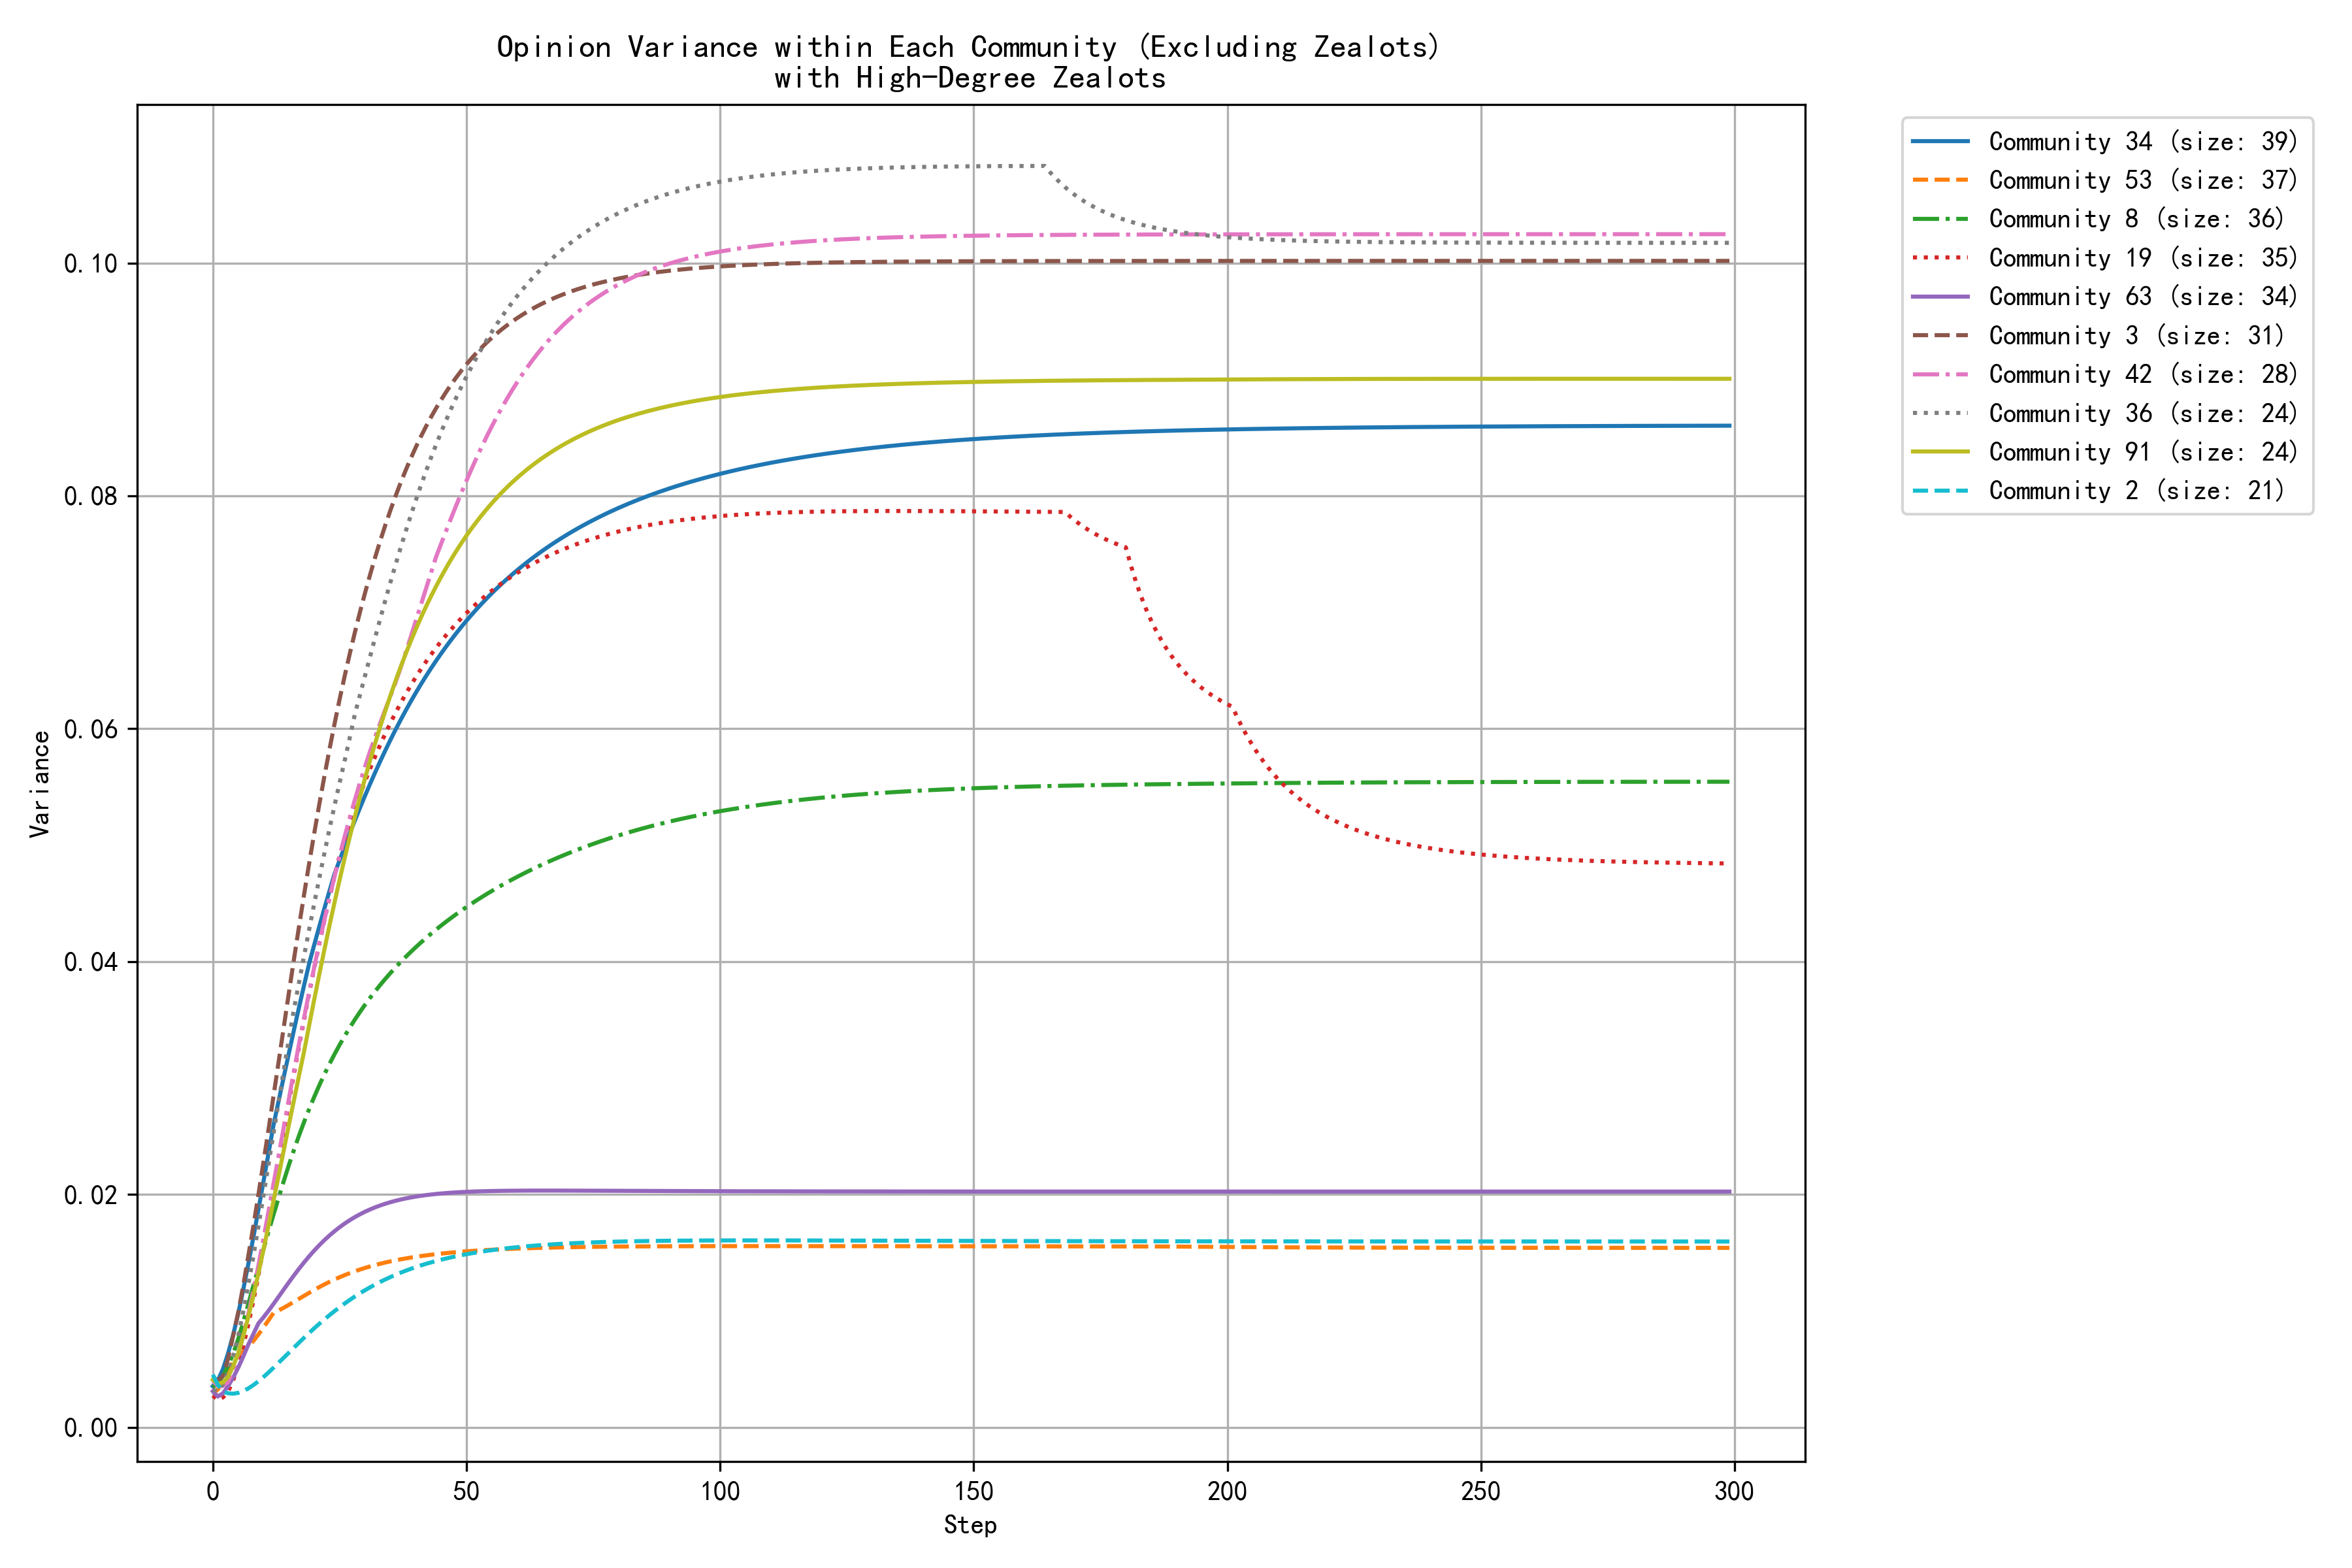

Data behind this chart, as committed beside it:
step, community_0, community_1, community_2, community_3, community_4, community_5, community_6, community_8, community_9, community_13, community_14, community_19, community_21, community_29, community_34, community_36, community_40, community_42, community_46, community_53, community_61, community_63, community_91
0, 0.0021, 0.0035, 0.0045, 0.0043, 0.0034, 0.0037, 0.0040, 0.0034, 0.0029, 0.0019, 0.0041, 0.0027, 0.0039, 0.0026, 0.0035, 0.0032, 0.0033, 0.0040, 0.0040, 0.0029, 0.0044, 0.0031, 0.0041
1, 0.0018, 0.0026, 0.0036, 0.0040, 0.0034, 0.0033, 0.0036, 0.0038, 0.0027, 0.0018, 0.0034, 0.0024, 0.0044, 0.0030, 0.0040, 0.0031, 0.0031, 0.0035, 0.0037, 0.0033, 0.0034, 0.0027, 0.0038
2, 0.0021, 0.0022, 0.0031, 0.0044, 0.0038, 0.0030, 0.0034, 0.0044, 0.0030, 0.0024, 0.0032, 0.0026, 0.0053, 0.0035, 0.0050, 0.0037, 0.0030, 0.0036, 0.0036, 0.0040, 0.0030, 0.0029, 0.0039
3, 0.0027, 0.0021, 0.0029, 0.0059, 0.0044, 0.0029, 0.0035, 0.0053, 0.0038, 0.0036, 0.0033, 0.0031, 0.0067, 0.0043, 0.0063, 0.0047, 0.0030, 0.0039, 0.0039, 0.0049, 0.0033, 0.0035, 0.0043
4, 0.0036, 0.0022, 0.0029, 0.0079, 0.0052, 0.0029, 0.0039, 0.0063, 0.0052, 0.0045, 0.0039, 0.0040, 0.0084, 0.0051, 0.0079, 0.0061, 0.0032, 0.0049, 0.0044, 0.0056, 0.0040, 0.0043, 0.0052
5, 0.0045, 0.0025, 0.0030, 0.0099, 0.0062, 0.0031, 0.0046, 0.0076, 0.0067, 0.0063, 0.0048, 0.0054, 0.0102, 0.0060, 0.0098, 0.0078, 0.0034, 0.0063, 0.0050, 0.0062, 0.0049, 0.0051, 0.0064
6, 0.0054, 0.0030, 0.0031, 0.0122, 0.0073, 0.0034, 0.0054, 0.0091, 0.0082, 0.0087, 0.0057, 0.0070, 0.0122, 0.0070, 0.0118, 0.0099, 0.0037, 0.0079, 0.0059, 0.0065, 0.0060, 0.0061, 0.0078
7, 0.0065, 0.0038, 0.0033, 0.0147, 0.0084, 0.0037, 0.0064, 0.0106, 0.0098, 0.0113, 0.0068, 0.0089, 0.0143, 0.0079, 0.0140, 0.0122, 0.0037, 0.0097, 0.0069, 0.0069, 0.0073, 0.0071, 0.0095
8, 0.0076, 0.0047, 0.0036, 0.0173, 0.0097, 0.0040, 0.0075, 0.0122, 0.0116, 0.0141, 0.0081, 0.0109, 0.0164, 0.0089, 0.0164, 0.0147, 0.0038, 0.0118, 0.0081, 0.0074, 0.0088, 0.0080, 0.0113
9, 0.0081, 0.0058, 0.0040, 0.0200, 0.0110, 0.0044, 0.0087, 0.0138, 0.0135, 0.0170, 0.0095, 0.0131, 0.0186, 0.0099, 0.0187, 0.0173, 0.0039, 0.0139, 0.0093, 0.0080, 0.0104, 0.0089, 0.0133
10, 0.0087, 0.0069, 0.0043, 0.0228, 0.0123, 0.0048, 0.0099, 0.0153, 0.0154, 0.0200, 0.0109, 0.0155, 0.0208, 0.0109, 0.0212, 0.0200, 0.0041, 0.0162, 0.0106, 0.0086, 0.0120, 0.0095, 0.0153
11, 0.0094, 0.0081, 0.0047, 0.0256, 0.0136, 0.0053, 0.0112, 0.0168, 0.0173, 0.0229, 0.0124, 0.0180, 0.0230, 0.0118, 0.0236, 0.0227, 0.0043, 0.0186, 0.0119, 0.0092, 0.0137, 0.0100, 0.0174
12, 0.0102, 0.0092, 0.0051, 0.0285, 0.0150, 0.0057, 0.0125, 0.0183, 0.0193, 0.0259, 0.0138, 0.0205, 0.0252, 0.0126, 0.0261, 0.0254, 0.0047, 0.0210, 0.0132, 0.0099, 0.0154, 0.0106, 0.0195
13, 0.0111, 0.0104, 0.0056, 0.0315, 0.0163, 0.0062, 0.0137, 0.0198, 0.0212, 0.0287, 0.0153, 0.0230, 0.0273, 0.0134, 0.0281, 0.0281, 0.0052, 0.0234, 0.0146, 0.0101, 0.0172, 0.0112, 0.0217
14, 0.0117, 0.0117, 0.0060, 0.0344, 0.0177, 0.0066, 0.0150, 0.0212, 0.0231, 0.0316, 0.0167, 0.0255, 0.0294, 0.0141, 0.0301, 0.0307, 0.0057, 0.0259, 0.0159, 0.0103, 0.0189, 0.0119, 0.0238
15, 0.0124, 0.0129, 0.0064, 0.0373, 0.0190, 0.0070, 0.0162, 0.0225, 0.0250, 0.0343, 0.0181, 0.0280, 0.0314, 0.0148, 0.0322, 0.0334, 0.0063, 0.0283, 0.0173, 0.0105, 0.0206, 0.0125, 0.0260
16, 0.0131, 0.0141, 0.0069, 0.0402, 0.0204, 0.0075, 0.0175, 0.0238, 0.0268, 0.0369, 0.0195, 0.0304, 0.0334, 0.0154, 0.0341, 0.0359, 0.0070, 0.0306, 0.0186, 0.0108, 0.0223, 0.0131, 0.0281
17, 0.0138, 0.0152, 0.0073, 0.0430, 0.0217, 0.0079, 0.0186, 0.0251, 0.0285, 0.0394, 0.0208, 0.0328, 0.0354, 0.0159, 0.0361, 0.0382, 0.0076, 0.0330, 0.0199, 0.0110, 0.0240, 0.0136, 0.0302
18, 0.0145, 0.0164, 0.0077, 0.0458, 0.0229, 0.0083, 0.0198, 0.0262, 0.0302, 0.0418, 0.0219, 0.0351, 0.0372, 0.0164, 0.0380, 0.0405, 0.0083, 0.0352, 0.0208, 0.0113, 0.0256, 0.0142, 0.0323
19, 0.0152, 0.0175, 0.0081, 0.0485, 0.0242, 0.0087, 0.0209, 0.0273, 0.0318, 0.0441, 0.0215, 0.0373, 0.0390, 0.0168, 0.0399, 0.0428, 0.0090, 0.0374, 0.0217, 0.0116, 0.0272, 0.0147, 0.0346
20, 0.0158, 0.0186, 0.0085, 0.0510, 0.0254, 0.0091, 0.0220, 0.0284, 0.0333, 0.0463, 0.0213, 0.0395, 0.0408, 0.0172, 0.0415, 0.0450, 0.0096, 0.0395, 0.0226, 0.0118, 0.0287, 0.0152, 0.0368
21, 0.0165, 0.0197, 0.0089, 0.0535, 0.0266, 0.0094, 0.0230, 0.0294, 0.0348, 0.0483, 0.0213, 0.0416, 0.0424, 0.0176, 0.0430, 0.0472, 0.0103, 0.0416, 0.0235, 0.0121, 0.0302, 0.0157, 0.0389
22, 0.0171, 0.0207, 0.0093, 0.0559, 0.0277, 0.0098, 0.0241, 0.0303, 0.0362, 0.0503, 0.0214, 0.0436, 0.0440, 0.0179, 0.0446, 0.0493, 0.0109, 0.0436, 0.0245, 0.0123, 0.0316, 0.0161, 0.0410
23, 0.0177, 0.0217, 0.0096, 0.0582, 0.0288, 0.0101, 0.0250, 0.0312, 0.0376, 0.0521, 0.0216, 0.0455, 0.0455, 0.0181, 0.0461, 0.0514, 0.0115, 0.0455, 0.0255, 0.0125, 0.0330, 0.0165, 0.0431
24, 0.0183, 0.0227, 0.0100, 0.0604, 0.0304, 0.0104, 0.0260, 0.0321, 0.0388, 0.0538, 0.0220, 0.0473, 0.0470, 0.0184, 0.0475, 0.0534, 0.0121, 0.0473, 0.0265, 0.0127, 0.0343, 0.0169, 0.0451
25, 0.0189, 0.0239, 0.0103, 0.0625, 0.0321, 0.0107, 0.0269, 0.0329, 0.0401, 0.0554, 0.0223, 0.0491, 0.0484, 0.0185, 0.0487, 0.0554, 0.0126, 0.0491, 0.0275, 0.0129, 0.0356, 0.0172, 0.0470
26, 0.0194, 0.0252, 0.0106, 0.0645, 0.0338, 0.0110, 0.0274, 0.0336, 0.0412, 0.0570, 0.0227, 0.0505, 0.0497, 0.0187, 0.0499, 0.0573, 0.0131, 0.0508, 0.0284, 0.0131, 0.0368, 0.0175, 0.0489
27, 0.0199, 0.0266, 0.0109, 0.0664, 0.0355, 0.0113, 0.0280, 0.0343, 0.0423, 0.0584, 0.0232, 0.0518, 0.0509, 0.0188, 0.0510, 0.0592, 0.0136, 0.0524, 0.0294, 0.0132, 0.0379, 0.0178, 0.0507
28, 0.0203, 0.0280, 0.0112, 0.0683, 0.0373, 0.0115, 0.0286, 0.0350, 0.0434, 0.0598, 0.0237, 0.0531, 0.0521, 0.0190, 0.0521, 0.0612, 0.0141, 0.0539, 0.0303, 0.0134, 0.0390, 0.0181, 0.0525
29, 0.0208, 0.0296, 0.0115, 0.0700, 0.0390, 0.0117, 0.0291, 0.0357, 0.0443, 0.0610, 0.0241, 0.0543, 0.0532, 0.0191, 0.0532, 0.0629, 0.0145, 0.0554, 0.0313, 0.0136, 0.0401, 0.0183, 0.0541
30, 0.0212, 0.0311, 0.0118, 0.0717, 0.0408, 0.0120, 0.0297, 0.0363, 0.0453, 0.0622, 0.0246, 0.0555, 0.0543, 0.0191, 0.0542, 0.0646, 0.0149, 0.0567, 0.0322, 0.0137, 0.0411, 0.0185, 0.0557
31, 0.0216, 0.0327, 0.0120, 0.0732, 0.0425, 0.0122, 0.0302, 0.0369, 0.0461, 0.0633, 0.0251, 0.0566, 0.0553, 0.0192, 0.0553, 0.0662, 0.0153, 0.0581, 0.0330, 0.0138, 0.0421, 0.0187, 0.0573
32, 0.0220, 0.0342, 0.0123, 0.0747, 0.0442, 0.0124, 0.0307, 0.0375, 0.0470, 0.0643, 0.0256, 0.0576, 0.0562, 0.0192, 0.0563, 0.0678, 0.0156, 0.0593, 0.0339, 0.0139, 0.0430, 0.0189, 0.0588
33, 0.0223, 0.0358, 0.0125, 0.0761, 0.0458, 0.0125, 0.0312, 0.0380, 0.0478, 0.0653, 0.0260, 0.0586, 0.0571, 0.0193, 0.0572, 0.0694, 0.0159, 0.0605, 0.0347, 0.0141, 0.0439, 0.0191, 0.0602
34, 0.0227, 0.0373, 0.0127, 0.0775, 0.0474, 0.0127, 0.0316, 0.0385, 0.0485, 0.0662, 0.0265, 0.0596, 0.0580, 0.0193, 0.0581, 0.0710, 0.0162, 0.0617, 0.0356, 0.0142, 0.0447, 0.0192, 0.0615
35, 0.0230, 0.0388, 0.0129, 0.0788, 0.0490, 0.0129, 0.0321, 0.0390, 0.0492, 0.0670, 0.0269, 0.0605, 0.0587, 0.0193, 0.0590, 0.0726, 0.0165, 0.0628, 0.0363, 0.0143, 0.0455, 0.0193, 0.0628
36, 0.0233, 0.0402, 0.0131, 0.0800, 0.0505, 0.0130, 0.0323, 0.0395, 0.0499, 0.0678, 0.0273, 0.0614, 0.0595, 0.0193, 0.0599, 0.0741, 0.0167, 0.0639, 0.0371, 0.0143, 0.0462, 0.0195, 0.0641
37, 0.0235, 0.0416, 0.0133, 0.0811, 0.0520, 0.0132, 0.0326, 0.0400, 0.0505, 0.0685, 0.0277, 0.0622, 0.0602, 0.0193, 0.0607, 0.0755, 0.0169, 0.0652, 0.0379, 0.0144, 0.0469, 0.0196, 0.0653
38, 0.0238, 0.0430, 0.0135, 0.0822, 0.0534, 0.0133, 0.0331, 0.0404, 0.0511, 0.0692, 0.0281, 0.0630, 0.0609, 0.0193, 0.0615, 0.0769, 0.0171, 0.0665, 0.0386, 0.0145, 0.0476, 0.0197, 0.0664
39, 0.0240, 0.0443, 0.0136, 0.0832, 0.0548, 0.0134, 0.0337, 0.0408, 0.0516, 0.0698, 0.0285, 0.0637, 0.0615, 0.0193, 0.0623, 0.0783, 0.0173, 0.0679, 0.0393, 0.0146, 0.0483, 0.0197, 0.0675
40, 0.0243, 0.0456, 0.0138, 0.0842, 0.0561, 0.0135, 0.0344, 0.0412, 0.0522, 0.0704, 0.0288, 0.0644, 0.0621, 0.0193, 0.0631, 0.0796, 0.0175, 0.0692, 0.0399, 0.0146, 0.0489, 0.0198, 0.0685
41, 0.0245, 0.0468, 0.0139, 0.0851, 0.0574, 0.0136, 0.0350, 0.0416, 0.0527, 0.0709, 0.0291, 0.0651, 0.0626, 0.0193, 0.0638, 0.0809, 0.0176, 0.0706, 0.0406, 0.0147, 0.0495, 0.0199, 0.0695
42, 0.0247, 0.0479, 0.0140, 0.0859, 0.0586, 0.0137, 0.0357, 0.0420, 0.0531, 0.0715, 0.0294, 0.0657, 0.0632, 0.0192, 0.0645, 0.0821, 0.0177, 0.0720, 0.0412, 0.0148, 0.0500, 0.0199, 0.0705
43, 0.0249, 0.0491, 0.0142, 0.0867, 0.0597, 0.0138, 0.0365, 0.0424, 0.0536, 0.0719, 0.0297, 0.0664, 0.0636, 0.0192, 0.0652, 0.0833, 0.0179, 0.0734, 0.0418, 0.0148, 0.0505, 0.0200, 0.0714
44, 0.0250, 0.0501, 0.0143, 0.0875, 0.0609, 0.0139, 0.0373, 0.0427, 0.0540, 0.0724, 0.0300, 0.0669, 0.0641, 0.0192, 0.0658, 0.0844, 0.0179, 0.0747, 0.0424, 0.0149, 0.0510, 0.0200, 0.0722
45, 0.0252, 0.0511, 0.0144, 0.0882, 0.0619, 0.0139, 0.0382, 0.0431, 0.0544, 0.0728, 0.0303, 0.0675, 0.0645, 0.0192, 0.0665, 0.0855, 0.0180, 0.0759, 0.0429, 0.0149, 0.0515, 0.0201, 0.0730
46, 0.0254, 0.0521, 0.0145, 0.0889, 0.0630, 0.0140, 0.0391, 0.0434, 0.0547, 0.0732, 0.0305, 0.0680, 0.0649, 0.0192, 0.0671, 0.0865, 0.0181, 0.0770, 0.0435, 0.0150, 0.0520, 0.0201, 0.0738
47, 0.0255, 0.0530, 0.0146, 0.0896, 0.0639, 0.0141, 0.0400, 0.0438, 0.0551, 0.0735, 0.0307, 0.0685, 0.0653, 0.0191, 0.0676, 0.0875, 0.0182, 0.0781, 0.0440, 0.0150, 0.0524, 0.0202, 0.0746
48, 0.0256, 0.0539, 0.0147, 0.0902, 0.0649, 0.0141, 0.0410, 0.0441, 0.0554, 0.0738, 0.0310, 0.0690, 0.0657, 0.0191, 0.0682, 0.0885, 0.0182, 0.0792, 0.0445, 0.0150, 0.0528, 0.0202, 0.0753
49, 0.0258, 0.0547, 0.0148, 0.0908, 0.0658, 0.0142, 0.0419, 0.0444, 0.0557, 0.0741, 0.0312, 0.0695, 0.0660, 0.0191, 0.0688, 0.0894, 0.0183, 0.0803, 0.0449, 0.0151, 0.0532, 0.0202, 0.0759
50, 0.0259, 0.0555, 0.0149, 0.0913, 0.0666, 0.0142, 0.0429, 0.0447, 0.0560, 0.0744, 0.0313, 0.0699, 0.0663, 0.0191, 0.0693, 0.0902, 0.0183, 0.0813, 0.0458, 0.0151, 0.0536, 0.0202, 0.0766
51, 0.0260, 0.0563, 0.0150, 0.0918, 0.0674, 0.0142, 0.0438, 0.0450, 0.0563, 0.0747, 0.0315, 0.0704, 0.0666, 0.0191, 0.0698, 0.0911, 0.0183, 0.0823, 0.0472, 0.0151, 0.0539, 0.0202, 0.0772
52, 0.0261, 0.0570, 0.0150, 0.0923, 0.0682, 0.0143, 0.0447, 0.0453, 0.0565, 0.0749, 0.0317, 0.0708, 0.0669, 0.0191, 0.0703, 0.0919, 0.0184, 0.0833, 0.0487, 0.0152, 0.0542, 0.0203, 0.0778
53, 0.0262, 0.0577, 0.0151, 0.0927, 0.0690, 0.0143, 0.0456, 0.0455, 0.0568, 0.0752, 0.0318, 0.0711, 0.0671, 0.0190, 0.0707, 0.0927, 0.0184, 0.0842, 0.0503, 0.0152, 0.0546, 0.0203, 0.0783
54, 0.0263, 0.0583, 0.0152, 0.0932, 0.0697, 0.0143, 0.0465, 0.0458, 0.0570, 0.0754, 0.0320, 0.0715, 0.0674, 0.0190, 0.0712, 0.0934, 0.0184, 0.0851, 0.0520, 0.0152, 0.0549, 0.0203, 0.0789
55, 0.0264, 0.0589, 0.0152, 0.0936, 0.0703, 0.0144, 0.0474, 0.0461, 0.0572, 0.0756, 0.0321, 0.0719, 0.0676, 0.0190, 0.0716, 0.0941, 0.0184, 0.0860, 0.0537, 0.0153, 0.0551, 0.0203, 0.0794
56, 0.0265, 0.0595, 0.0153, 0.0940, 0.0710, 0.0144, 0.0483, 0.0463, 0.0574, 0.0757, 0.0322, 0.0722, 0.0678, 0.0190, 0.0721, 0.0948, 0.0184, 0.0868, 0.0553, 0.0153, 0.0554, 0.0203, 0.0798
57, 0.0265, 0.0600, 0.0153, 0.0943, 0.0716, 0.0144, 0.0491, 0.0466, 0.0576, 0.0759, 0.0323, 0.0725, 0.0680, 0.0190, 0.0725, 0.0954, 0.0184, 0.0876, 0.0570, 0.0153, 0.0557, 0.0203, 0.0803
58, 0.0266, 0.0605, 0.0154, 0.0946, 0.0722, 0.0144, 0.0499, 0.0468, 0.0578, 0.0761, 0.0324, 0.0728, 0.0682, 0.0190, 0.0729, 0.0960, 0.0184, 0.0883, 0.0586, 0.0153, 0.0559, 0.0203, 0.0807
59, 0.0267, 0.0610, 0.0154, 0.0950, 0.0727, 0.0144, 0.0507, 0.0471, 0.0580, 0.0762, 0.0325, 0.0731, 0.0684, 0.0190, 0.0732, 0.0966, 0.0183, 0.0891, 0.0603, 0.0153, 0.0562, 0.0203, 0.0812
... 240 more rows
